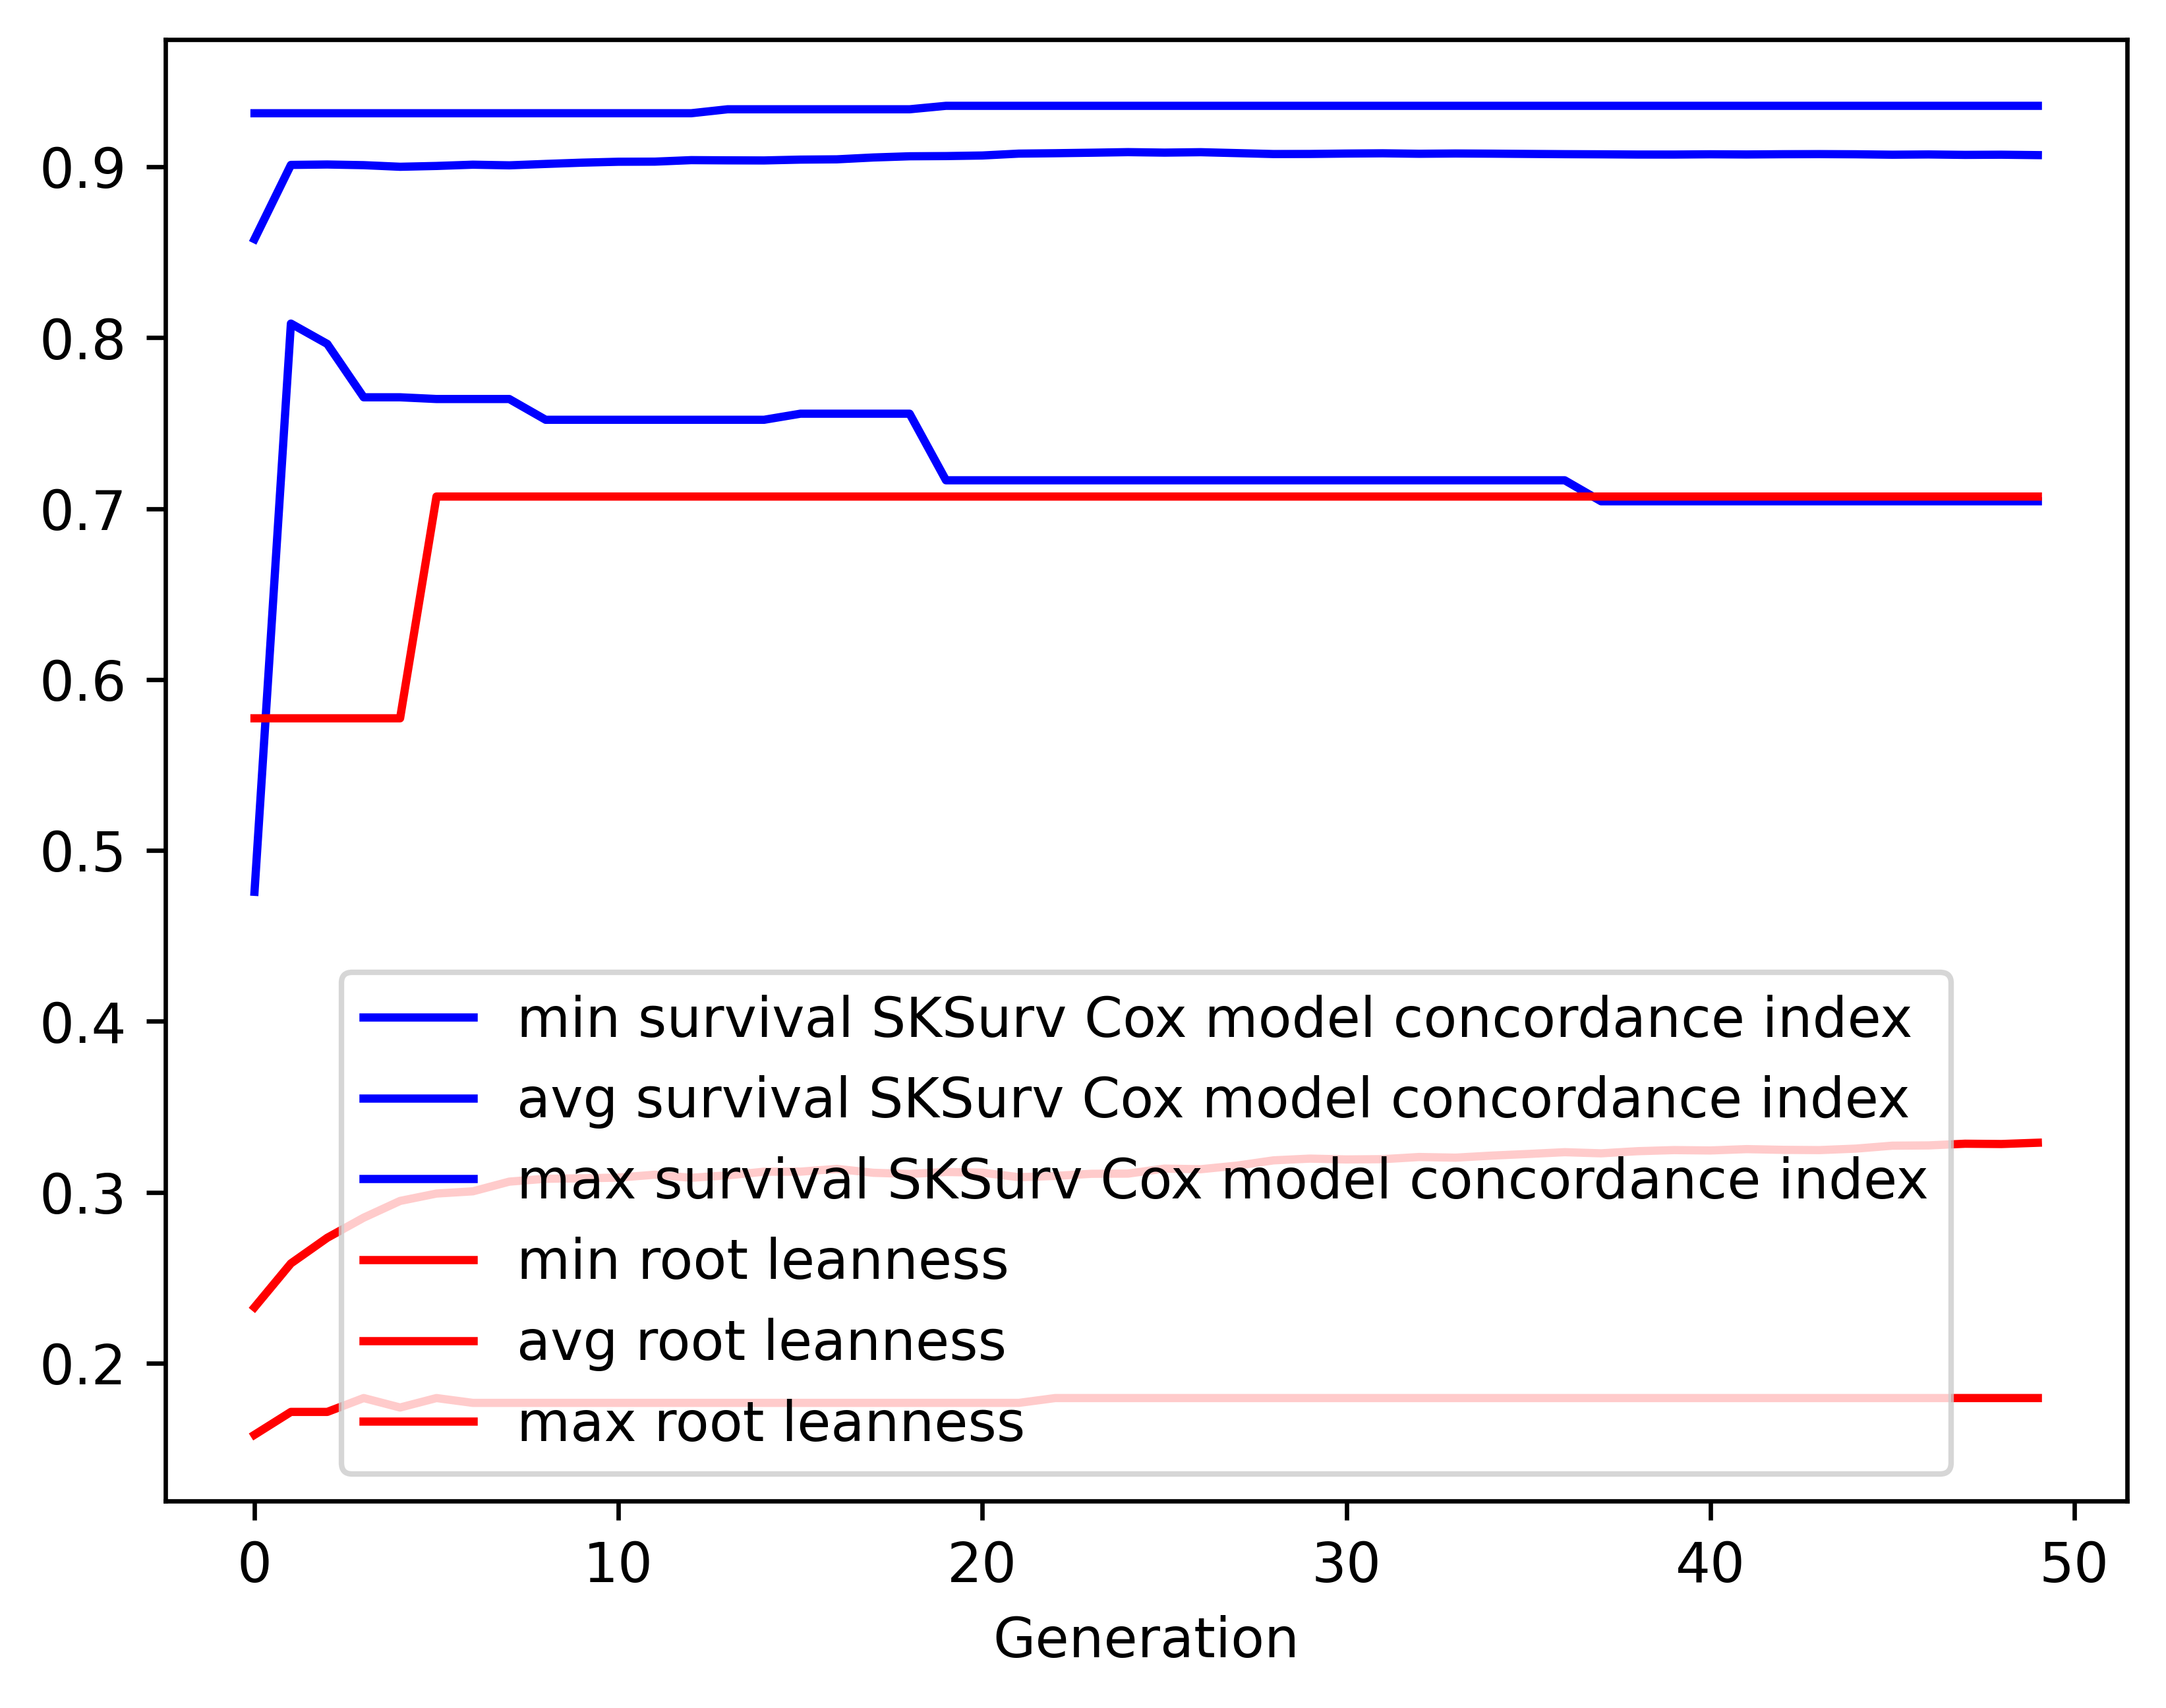

The file beside this chart, header and first rows:
gen, evals, gen_feats, explored, survival SKSurv Cox model concordance in…, survival SKSurv Cox model concordance in…, survival SKSurv Cox model concordance in…, survival SKSurv Cox model concordance in…, root leanness_min, root leanness_avg, root leanness_max, root leanness_std
0, 500, 363, 363, 0.4758, 0.8577, 0.9314, 0.08314, 0.1581, 0.2327, 0.5774, 0.05792
1, 401, 332, 386, 0.8083, 0.9012, 0.9314, 0.0168, 0.1715, 0.2584, 0.5774, 0.06309
2, 390, 325, 404, 0.7964, 0.9014, 0.9314, 0.01949, 0.1715, 0.2734, 0.5774, 0.06929
3, 399, 316, 415, 0.7652, 0.901, 0.9314, 0.02232, 0.1796, 0.2851, 0.5774, 0.07822
4, 391, 306, 420, 0.7652, 0.9001, 0.9314, 0.02505, 0.1741, 0.2949, 0.5774, 0.08414
5, 397, 299, 423, 0.7642, 0.9005, 0.9314, 0.02612, 0.1796, 0.2993, 0.7071, 0.08805
6, 406, 298, 427, 0.7642, 0.9013, 0.9314, 0.02648, 0.1768, 0.3006, 0.7071, 0.09159
7, 388, 309, 432, 0.7642, 0.9009, 0.9314, 0.02769, 0.1768, 0.3062, 0.7071, 0.09659
8, 399, 299, 434, 0.752, 0.9017, 0.9314, 0.02826, 0.1768, 0.3079, 0.7071, 0.09855
9, 401, 286, 435, 0.752, 0.9025, 0.9314, 0.02854, 0.1768, 0.3082, 0.7071, 0.09957
10, 385, 297, 435, 0.752, 0.903, 0.9314, 0.02875, 0.1768, 0.3086, 0.7071, 0.1012
11, 401, 284, 436, 0.752, 0.9031, 0.9314, 0.02936, 0.1768, 0.3103, 0.7071, 0.1025
12, 391, 300, 436, 0.752, 0.904, 0.9314, 0.02925, 0.1768, 0.3085, 0.7071, 0.1025
13, 395, 298, 437, 0.752, 0.9038, 0.9337, 0.03083, 0.1768, 0.3099, 0.7071, 0.1052
14, 378, 291, 437, 0.752, 0.9038, 0.9337, 0.03144, 0.1768, 0.312, 0.7071, 0.1081
15, 391, 301, 438, 0.7556, 0.9043, 0.9337, 0.03135, 0.1768, 0.3121, 0.7071, 0.1093
16, 386, 292, 438, 0.7556, 0.9044, 0.9337, 0.03138, 0.1768, 0.3137, 0.7071, 0.1092
17, 393, 281, 438, 0.7556, 0.9055, 0.9337, 0.03043, 0.1768, 0.3114, 0.7071, 0.1088
18, 392, 281, 438, 0.7556, 0.9062, 0.9337, 0.02946, 0.1768, 0.3107, 0.7071, 0.1085
19, 389, 285, 438, 0.7166, 0.9063, 0.9357, 0.03026, 0.1768, 0.3119, 0.7071, 0.1117
20, 393, 284, 438, 0.7166, 0.9067, 0.9357, 0.03012, 0.1768, 0.3115, 0.7071, 0.112
21, 380, 286, 438, 0.7166, 0.9078, 0.9357, 0.02934, 0.1768, 0.3088, 0.7071, 0.1111
22, 411, 290, 438, 0.7166, 0.908, 0.9357, 0.02919, 0.1796, 0.3096, 0.7071, 0.1105
23, 398, 290, 438, 0.7166, 0.9083, 0.9357, 0.02883, 0.1796, 0.3108, 0.7071, 0.1117
24, 381, 270, 438, 0.7166, 0.9086, 0.9357, 0.02825, 0.1796, 0.3109, 0.7071, 0.1116
25, 383, 284, 438, 0.7166, 0.9084, 0.9357, 0.02835, 0.1796, 0.3139, 0.7071, 0.112
26, 379, 280, 438, 0.7166, 0.9086, 0.9357, 0.02833, 0.1796, 0.3135, 0.7071, 0.1122
27, 388, 282, 438, 0.7166, 0.9081, 0.9357, 0.02975, 0.1796, 0.3156, 0.7071, 0.1145
28, 391, 281, 438, 0.7166, 0.9075, 0.9357, 0.03106, 0.1796, 0.3187, 0.7071, 0.1182
29, 373, 272, 438, 0.7166, 0.9076, 0.9357, 0.03106, 0.1796, 0.3197, 0.7071, 0.1178
30, 399, 287, 438, 0.7166, 0.9078, 0.9357, 0.03112, 0.1796, 0.3192, 0.7071, 0.1182
31, 413, 301, 438, 0.7166, 0.908, 0.9357, 0.03092, 0.1796, 0.3194, 0.7071, 0.1181
32, 394, 284, 438, 0.7166, 0.9077, 0.9357, 0.03165, 0.1796, 0.3206, 0.7071, 0.1191
33, 395, 287, 438, 0.7166, 0.9078, 0.9357, 0.03161, 0.1796, 0.3203, 0.7071, 0.1193
34, 401, 282, 438, 0.7166, 0.9077, 0.9357, 0.03192, 0.1796, 0.3215, 0.7071, 0.1203
35, 384, 283, 438, 0.7166, 0.9076, 0.9357, 0.03264, 0.1796, 0.3224, 0.7071, 0.1215
36, 393, 285, 438, 0.7166, 0.9074, 0.9357, 0.03297, 0.1796, 0.3235, 0.7071, 0.1225
37, 395, 284, 438, 0.7043, 0.9074, 0.9357, 0.03417, 0.1796, 0.3228, 0.7071, 0.1239
38, 395, 275, 438, 0.7043, 0.9072, 0.9357, 0.03418, 0.1796, 0.3241, 0.7071, 0.1237
39, 387, 276, 438, 0.7043, 0.9072, 0.9357, 0.03431, 0.1796, 0.3247, 0.7071, 0.1247
40, 392, 288, 438, 0.7043, 0.9074, 0.9357, 0.03423, 0.1796, 0.3245, 0.7071, 0.1248
41, 414, 283, 438, 0.7043, 0.9073, 0.9357, 0.03423, 0.1796, 0.3253, 0.7071, 0.1246
42, 375, 282, 438, 0.7043, 0.9074, 0.9357, 0.03417, 0.1796, 0.3248, 0.7071, 0.1246
43, 395, 278, 438, 0.7043, 0.9075, 0.9357, 0.03415, 0.1796, 0.3247, 0.7071, 0.1247
44, 392, 277, 438, 0.7043, 0.9074, 0.9357, 0.0341, 0.1796, 0.3256, 0.7071, 0.1242
45, 392, 287, 438, 0.7043, 0.9071, 0.9357, 0.03431, 0.1796, 0.3273, 0.7071, 0.125
46, 384, 276, 438, 0.7043, 0.9073, 0.9357, 0.03414, 0.1796, 0.3274, 0.7071, 0.1249
47, 409, 284, 438, 0.7043, 0.907, 0.9357, 0.03469, 0.1796, 0.3284, 0.7071, 0.1259
48, 381, 270, 438, 0.7043, 0.9071, 0.9357, 0.03464, 0.1796, 0.3282, 0.7071, 0.1261
49, 388, 275, 438, 0.7043, 0.9069, 0.9357, 0.03524, 0.1796, 0.329, 0.7071, 0.1272
